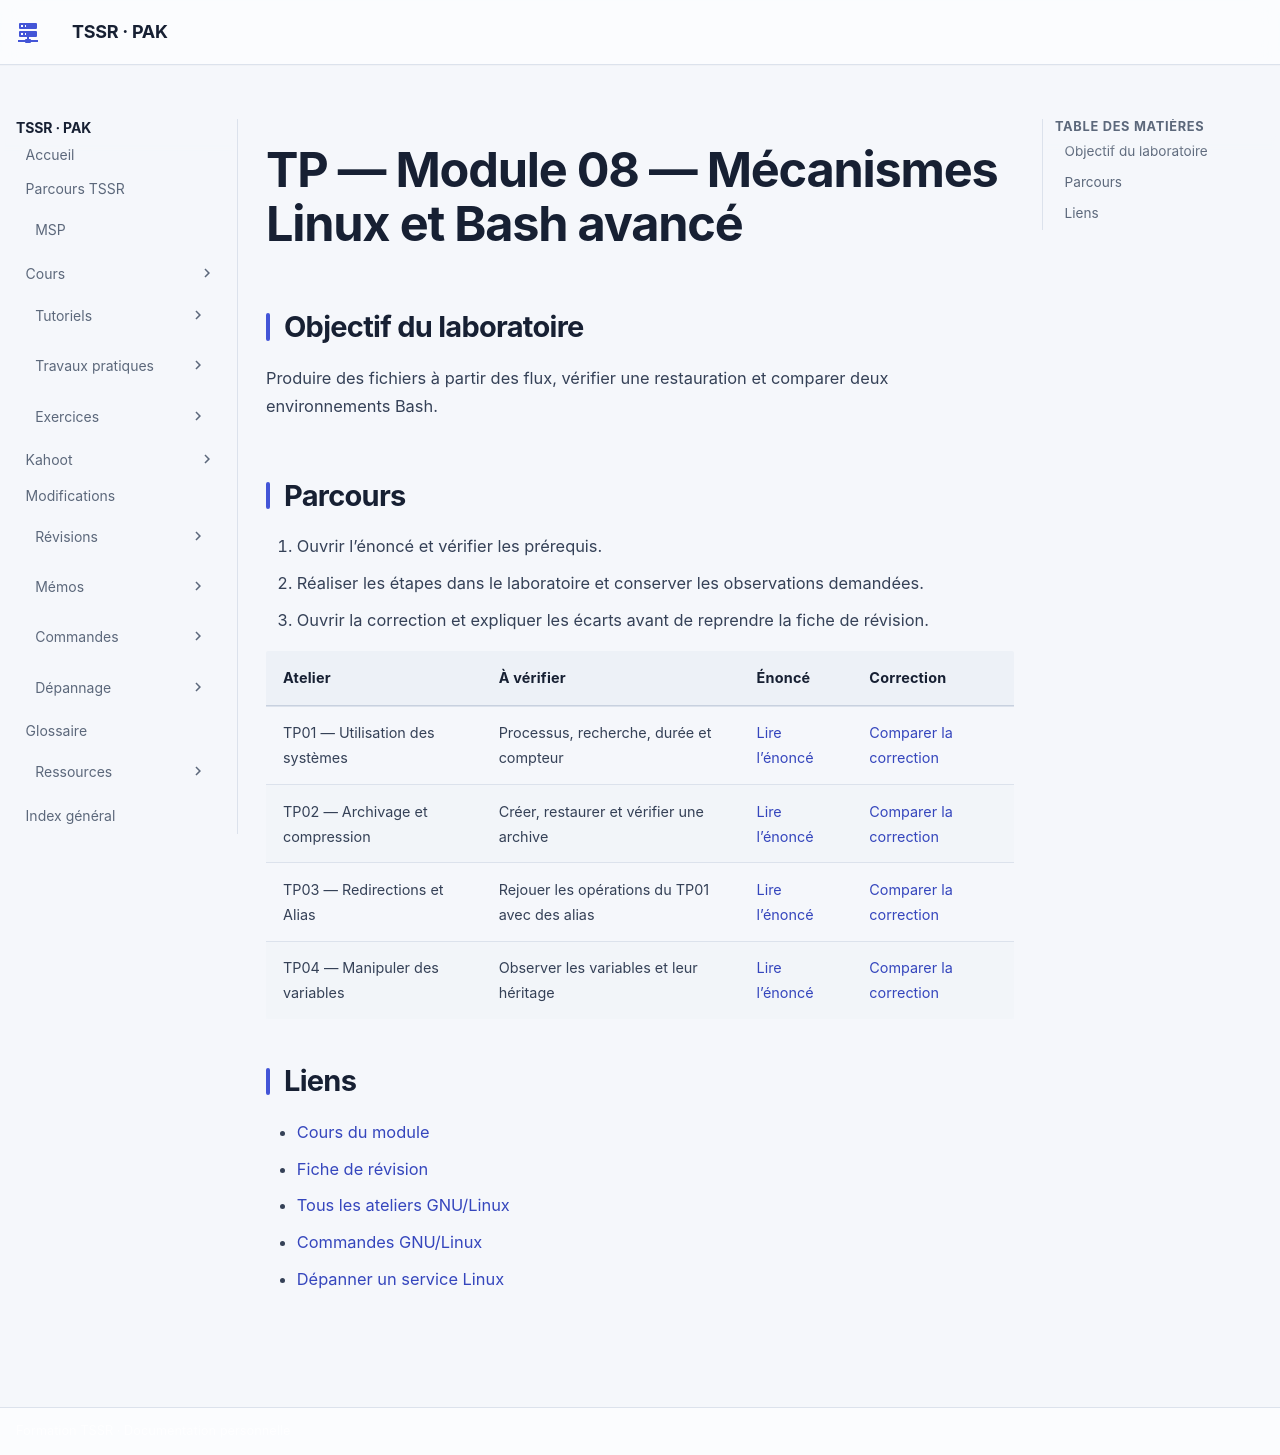

repository: sk34pk25/tssr-cours · page: tp/utilisation-linux/module-08/index.html · generator: mkdocs

# TP — Module 08 — Mécanismes Linux et Bash avancé

## Objectif du laboratoire

Produire des fichiers à partir des flux, vérifier une restauration et comparer deux environnements Bash.

## Parcours

1. Ouvrir l’énoncé et vérifier les prérequis.
2. Réaliser les étapes dans le laboratoire et conserver les observations demandées.
3. Ouvrir la correction et expliquer les écarts avant de reprendre la fiche de révision.

| Atelier | À vérifier | Énoncé | Correction |
| --- | --- | --- | --- |
| TP01 — Utilisation des systèmes | Processus, recherche, durée et compteur | [Lire l’énoncé](tp1-enonces.md) | [Comparer la correction](tp1-corrections.md) |
| TP02 — Archivage et compression | Créer, restaurer et vérifier une archive | [Lire l’énoncé](tp2-enonces.md) | [Comparer la correction](tp2-corrections.md) |
| TP03 — Redirections et Alias | Rejouer les opérations du TP01 avec des alias | [Lire l’énoncé](tp3-enonces.md) | [Comparer la correction](tp3-corrections.md) |
| TP04 — Manipuler des variables | Observer les variables et leur héritage | [Lire l’énoncé](tp4-enonces.md) | [Comparer la correction](tp4-corrections.md) |

## Liens

- [Cours du module](../../../modules/04-utilisation-gnu-linux/module-08-mecanismes-linux-et-bash-avance.md)
- [Fiche de révision](../../../revision/utilisation-linux/module-08-mecanismes-linux-et-bash-avance.md)
- [Tous les ateliers GNU/Linux](../index.md)
- [Commandes GNU/Linux](../../../commandes/linux.md)
- [Dépanner un service Linux](../../../troubleshooting/service-linux-echec.md)
